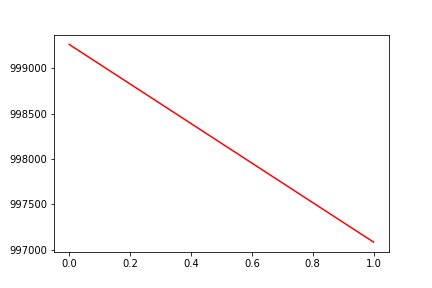

Values plotted in this chart, from the file beside it:
, date, assets
0, 0, 999261
1, 20160613, 997086
